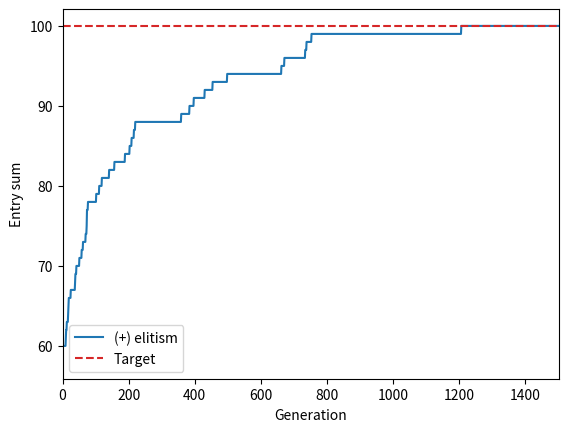

Source code (Python): (Note: this script raises an exception after producing the figure.)
import numpy as np
import matplotlib.pyplot as plt
import copy
import os

fig_dir = 'results2/'

def iteration(x, l, mu, elitism, n_parallel):

	x_m = copy.copy(x)
	p = np.random.rand(n_parallel, l)
	# If samples are smaller than the threshold, flip bits
	mask = p < mu
	x_m[mask] = 1-x_m[mask]

	# Compute fitness
	x_m_value = np.sum(x_m, axis=1)
	x_value = np.sum(x, axis=1)
	
	if elitism:
		# Get single arrays of the best fitnesses and binary
		# representations between the child and parent, for each
		# trial
		child_fitter = x_m_value > x_value
		x_value[child_fitter] = x_m_value[child_fitter]
		x[child_fitter,:] = x_m[child_fitter, :]
		return x, x_value
	else:
		return x_m, x_m_value


def main(l, mu, n_generations, elitism, n_parallel):

	x = np.random.choice((0,1), (n_parallel,l))
	fitnesses = np.zeros((n_parallel, n_generations))
	for g in range(n_generations):
		x, x_fitness = iteration(x, l, mu, elitism, n_parallel)
		fitnesses[:,g] = x_fitness 

	return fitnesses 

def plot_single_trials(l, mu, n_generations):

	# Plot 1, where we only replace the parent if the child is better
	fitnesses_elitist = main(l, mu, n_generations, 
		elitism=True, n_parallel=1)
	plt.figure()
	plt.plot(fitnesses_elitist[0], label='(+) elitism', color='tab:blue')
	plt.xlabel('Generation')
	plt.ylabel('Entry sum')
	plt.axhline(100, color='tab:red', linestyle='--', label='Target')
	plt.legend()
	plt.xlim([0, 1500])
	plt.savefig(os.path.join(fig_dir, 'part_1.png'), bbox_inches="tight", dpi=300)
	plt.show()

	# Plot 2, where we always replace the parent
	fitnesses_non_elitist = main(l, mu, n_generations, 
		elitism=False, n_parallel=1)
	plt.figure()
	plt.plot(fitnesses_elitist[0], label='(+) elitism', color='tab:blue')
	plt.plot(fitnesses_non_elitist[0], label='(-) elitism', color='tab:orange')
	plt.xlabel('Generation')
	plt.ylabel('Entry sum')
	plt.axhline(100, color='tab:red', label='Target', linestyle='--')
	plt.legend()
	plt.xlim([0, 1500])
	plt.savefig(os.path.join(fig_dir, 'part_2.png'), bbox_inches="tight", dpi=300)
	plt.show()

def plot_multiple_trials(l, mu, n_generations, n_trials):

	fitnesses_elitist = main(l, mu, n_generations, 
		elitism=True, n_parallel=n_trials)
	fitnesses_non_elitist = main(l, mu, n_generations, 
		elitism=False, n_parallel=n_trials)

	# Standard deviations
	std_lower_elitist = np.mean(fitnesses_elitist, axis=0) - np.std(fitnesses_elitist, axis=0)
	std_upper_elitist = np.mean(fitnesses_elitist, axis=0) + np.std(fitnesses_elitist, axis=0)
	std_lower_non_elitist = np.mean(fitnesses_non_elitist, axis=0) - \
		np.std(fitnesses_non_elitist, axis=0)
	std_upper_non_elitist = np.mean(fitnesses_non_elitist, axis=0) + \
		np.std(fitnesses_non_elitist, axis=0)


	plt.figure()

	plt.plot(np.mean(fitnesses_elitist, axis=0), label='(+) elitism', color='tab:blue')
	plt.fill_between(np.arange(0,n_generations), 
		std_lower_elitist, std_upper_elitist, alpha=0.15, color='tab:blue', 
		label='(+) elitism $\\sigma$ range')

	plt.plot(np.mean(fitnesses_non_elitist, axis=0), label='(-) elitism', color='tab:orange')
	plt.fill_between(np.arange(0,n_generations), 
		std_lower_non_elitist, std_upper_non_elitist, alpha=0.15, color='tab:orange', 
		label='(-) elitism $\\sigma$ range')

	plt.xlabel('Generation')
	plt.ylabel('Entry sum')
	plt.axhline(100, color='tab:red', label='Target', linestyle='--')
	plt.legend()
	plt.xlim([0, 1500])
	plt.savefig(os.path.join(fig_dir, 'part_3.png'), bbox_inches="tight", dpi=300)
	plt.show()


if __name__ == '__main__':

	# Comparing individual trials
	l = 100
	mu = 1/l
	n_generations = 1500
	plot_single_trials(l, mu, n_generations)

	# Comparing multiple trials
	n_trials = 1000
	plot_multiple_trials(l, mu, n_generations, n_trials)


